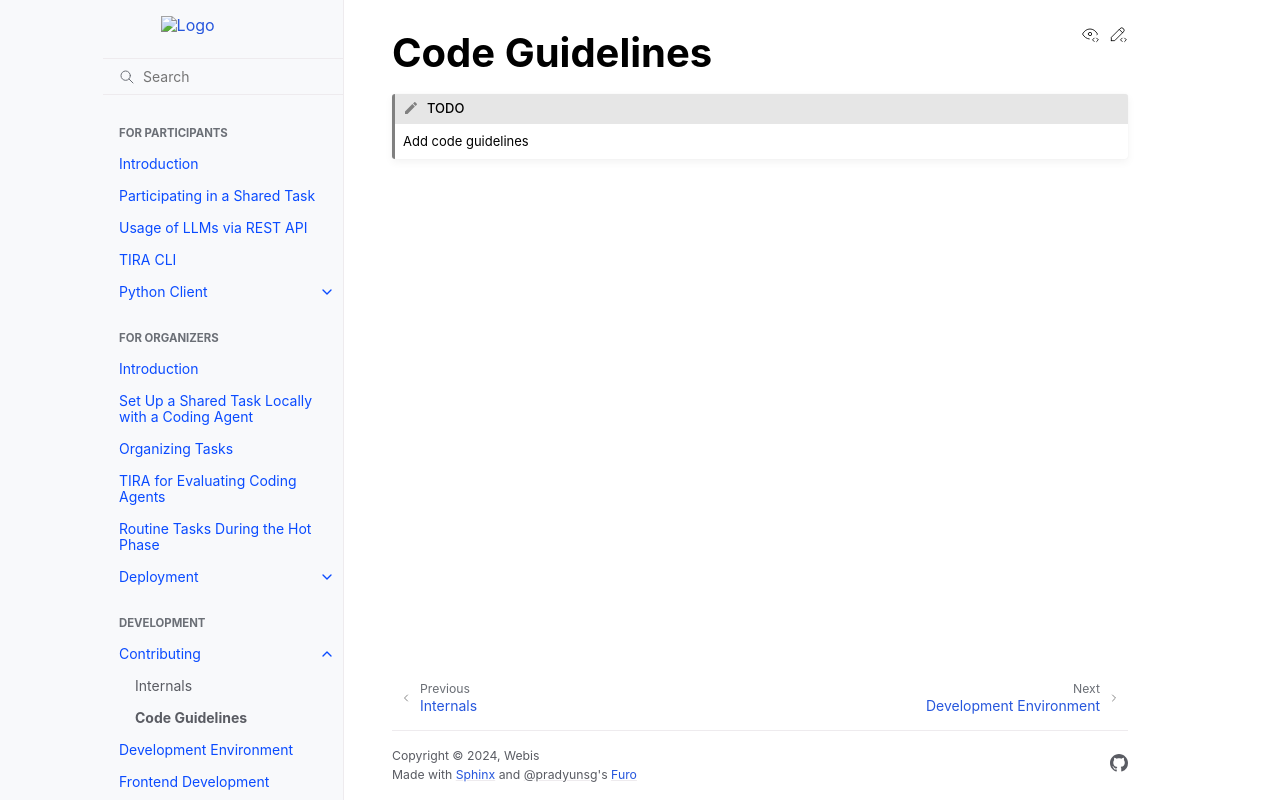

repository: tira-io/tira · page: development/contributing/guidelines.html · generator: sphinx

Code Guidelines
=======================

.. todo:: Add code guidelines
